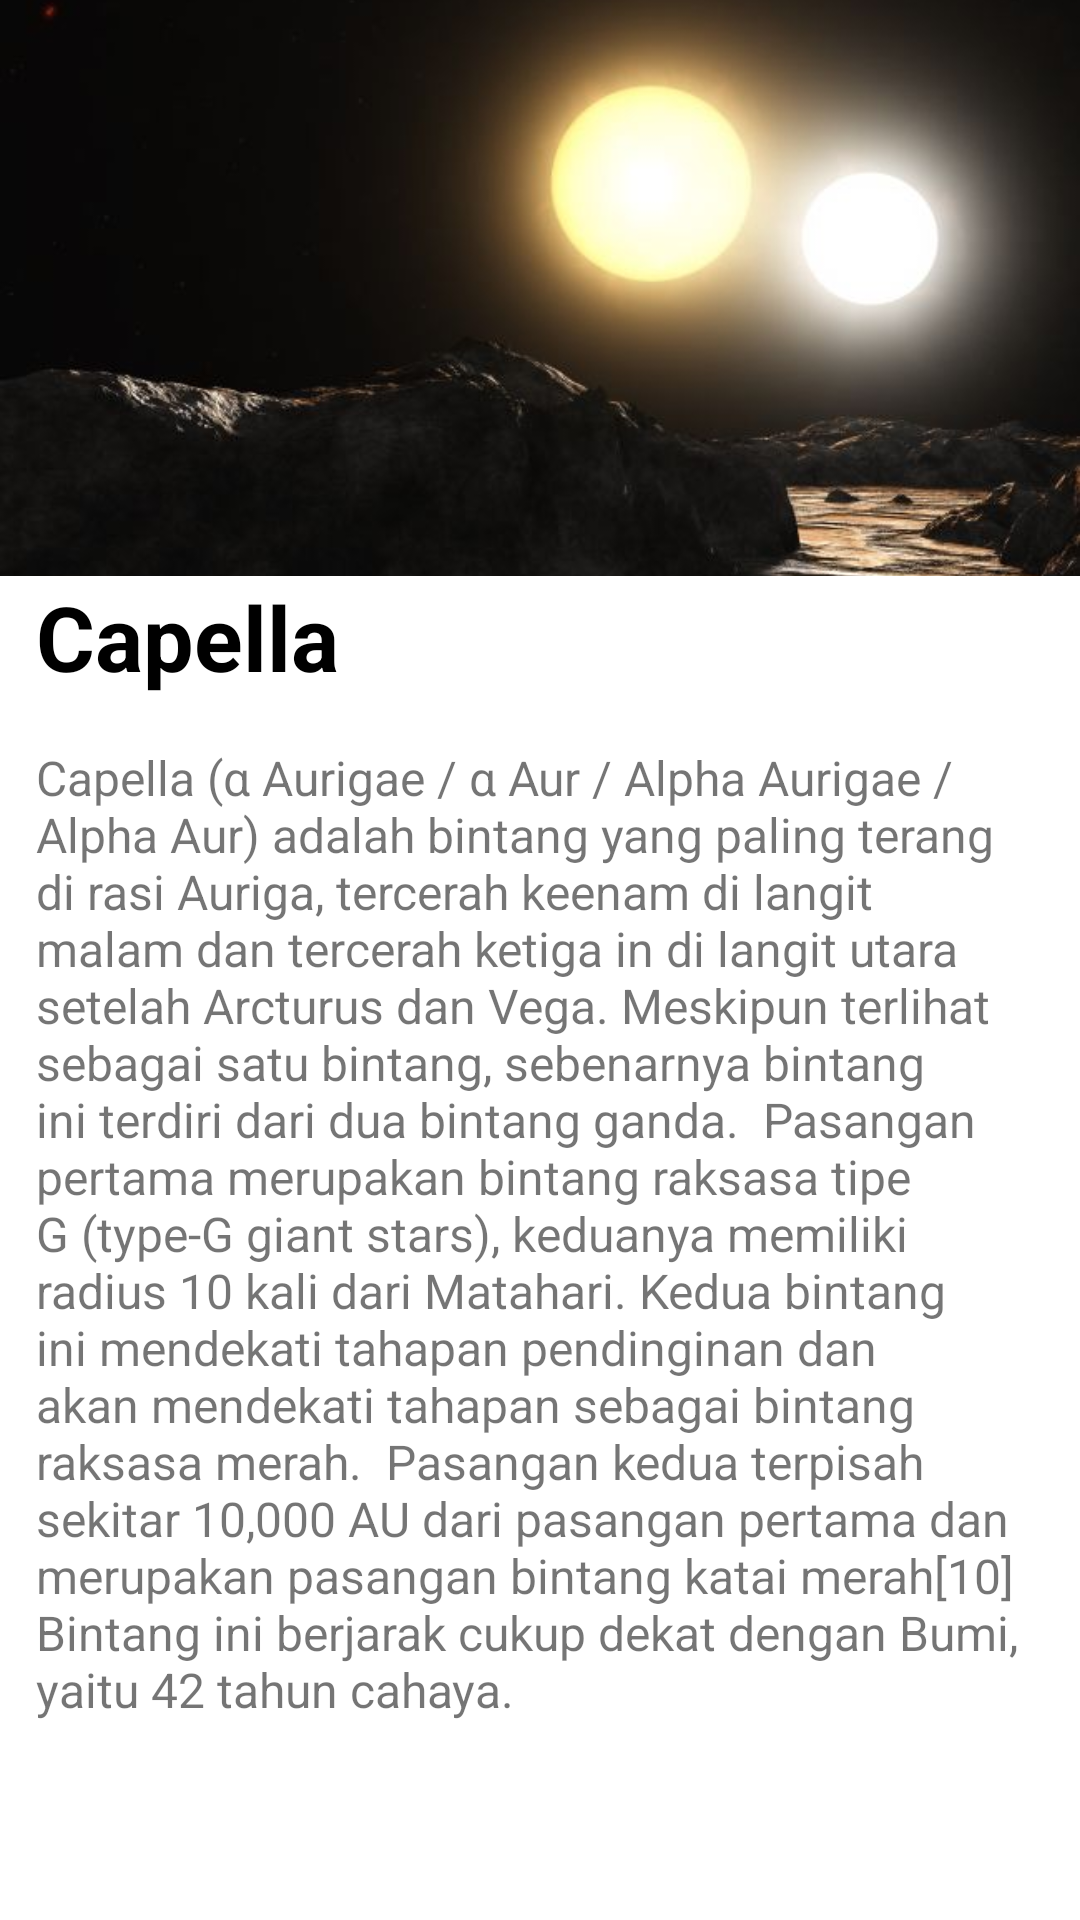

Produce the Android XML layout that renders to this screen, including the resource entries it uses.
<!-- AndroidManifest.xml: application theme Theme.SpaceApl -->
<!-- res/layout/activity_capella.xml -->
<?xml version="1.0" encoding="utf-8"?>
<androidx.coordinatorlayout.widget.CoordinatorLayout xmlns:android="http://schemas.android.com/apk/res/android"
    xmlns:tools="http://schemas.android.com/tools"
    xmlns:app="http://schemas.android.com/apk/res-auto"
    android:layout_width="match_parent"
    android:layout_height="match_parent"
    tools:context=".detilstar.CapellaActivity">

    <com.google.android.material.appbar.AppBarLayout
        android:id="@+id/appbar"
        android:layout_height="192dp"
        android:layout_width="match_parent">

        <com.google.android.material.appbar.CollapsingToolbarLayout
            android:layout_width="match_parent"
            android:layout_height="match_parent"
            app:toolbarId="@+id/toolbar"
            app:layout_scrollFlags="scroll|exitUntilCollapsed"

            app:contentScrim="?attr/colorPrimary">


            <ImageView
                android:id="@+id/img_Detail_planet"
                android:layout_width="match_parent"
                android:layout_height="match_parent"
                android:scaleType="centerCrop"
                android:src="@drawable/capella"
                app:layout_constraintEnd_toEndOf="parent"
                app:layout_constraintStart_toStartOf="parent"
                app:layout_constraintTop_toTopOf="parent" />

            <androidx.appcompat.widget.Toolbar
                android:id="@+id/toolbar"
                android:layout_height="?attr/actionBarSize"
                android:layout_width="match_parent">

            </androidx.appcompat.widget.Toolbar>
        </com.google.android.material.appbar.CollapsingToolbarLayout>
    </com.google.android.material.appbar.AppBarLayout>

    <androidx.core.widget.NestedScrollView
        android:layout_width="match_parent"
        android:layout_height="match_parent"


        app:layout_behavior="com.google.android.material.appbar.AppBarLayout$ScrollingViewBehavior"
        tools:ignore="SpeakableTextPresentCheck">



        <androidx.constraintlayout.widget.ConstraintLayout
            android:layout_width="match_parent"
            android:layout_height="match_parent"
            android:background="@color/white"
            tools:context=".Detail.DetailNewsIndoActivity">

            <TextView
                android:id="@+id/tv_DetailPlanet"
                android:layout_width="wrap_content"
                android:layout_height="wrap_content"
                android:text="Capella"
                android:layout_marginLeft="12dp"
                android:background="@color/white"
                android:textColor="#000000"
                android:textSize="30sp"
                android:textStyle="bold"
                app:layout_constraintStart_toStartOf="parent"
                app:layout_constraintTop_toTopOf="parent" />

            <TextView
                android:id="@+id/txtDesc"
                android:layout_width="match_parent"
                android:layout_height="wrap_content"
                android:layout_marginTop="16dp"
                android:layout_marginStart="12dp"
                android:layout_marginEnd="20dp"
                android:background="@color/white"
                android:text="Capella (α Aurigae / α Aur / Alpha Aurigae / Alpha Aur) adalah bintang yang paling terang di rasi Auriga, tercerah keenam di langit malam dan tercerah ketiga in di langit utara setelah Arcturus dan Vega. Meskipun terlihat sebagai satu bintang, sebenarnya bintang ini terdiri dari dua bintang ganda.  Pasangan pertama merupakan bintang raksasa tipe G (type-G giant stars), keduanya memiliki radius 10 kali dari Matahari. Kedua bintang ini mendekati tahapan pendinginan dan akan mendekati tahapan sebagai bintang raksasa merah.  Pasangan kedua terpisah sekitar 10,000 AU dari pasangan pertama dan merupakan pasangan bintang katai merah[10] Bintang ini berjarak cukup dekat dengan Bumi, yaitu 42 tahun cahaya."
                android:textSize="16sp"
                app:layout_constraintEnd_toEndOf="parent"
                app:layout_constraintStart_toStartOf="parent"
                app:layout_constraintTop_toBottomOf="@+id/tv_DetailPlanet" />


        </androidx.constraintlayout.widget.ConstraintLayout>

    </androidx.core.widget.NestedScrollView>


</androidx.coordinatorlayout.widget.CoordinatorLayout>
<!-- resources referenced by this layout -->
<resources>
  <color name="white">#FFFFFFFF</color>
  <!-- drawable capella: png bitmap (drawable, 291075 bytes) -->
  <style name="Theme.SpaceApl" parent="Theme.MaterialComponents.DayNight.DarkActionBar">
          
          <item name="colorPrimary">@color/blueT</item>
          <item name="colorPrimaryVariant">@color/blueText</item>
          <item name="colorOnPrimary">@color/white</item>
          
          <item name="colorSecondary">@color/teal_200</item>
          <item name="colorSecondaryVariant">@color/teal_700</item>
          <item name="colorOnSecondary">@color/black</item>
          
          <item name="android:statusBarColor" tools:targetApi="l">?attr/colorPrimaryVariant</item>
          
      </style>
  <color name="blueT">#528CFF</color>
  <color name="blueText">#3C57FF</color>
  <color name="teal_200">#FF03DAC5</color>
  <color name="teal_700">#FF018786</color>
  <color name="black">#FF000000</color>
</resources>
